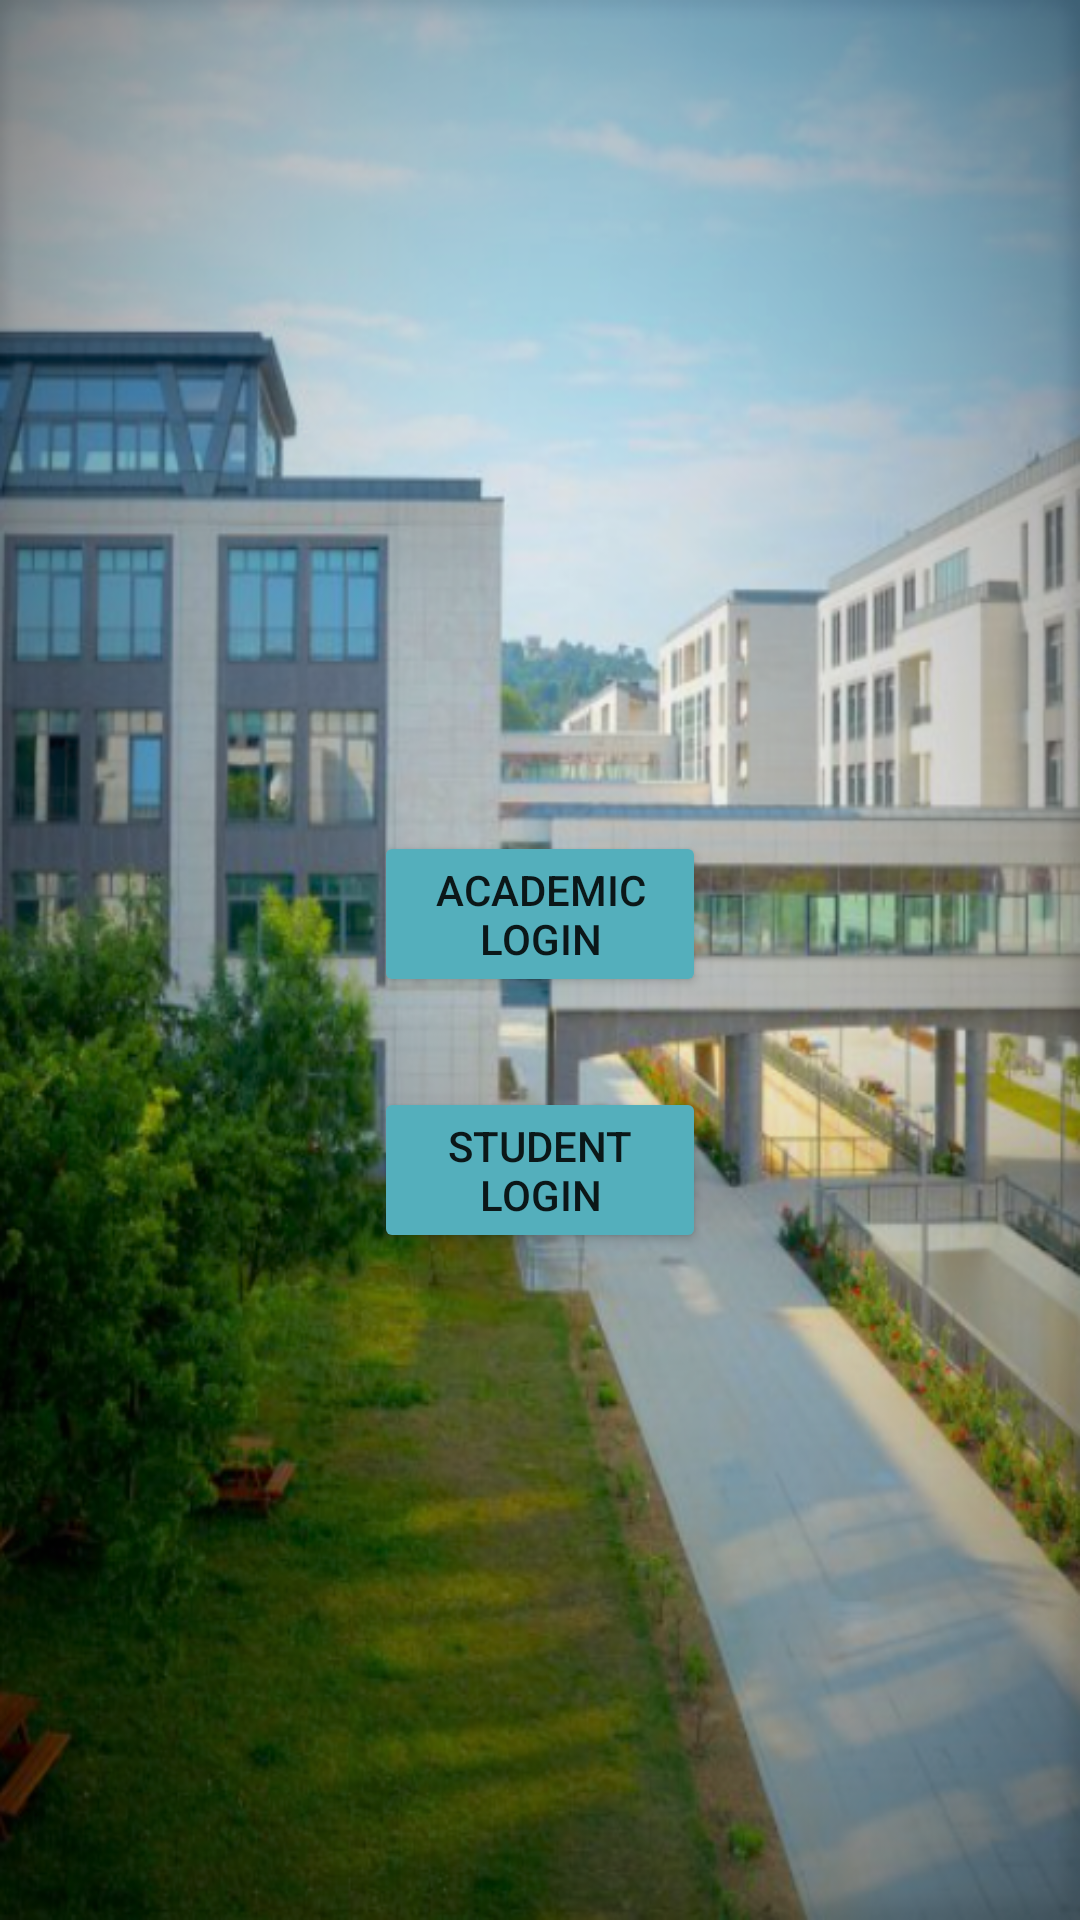

Layout XML and referenced resources for this Android screen:
<!-- AndroidManifest.xml: application theme Theme.Terminsystem1 -->
<!-- res/layout/activity_main.xml -->
<?xml version="1.0" encoding="utf-8"?>
<RelativeLayout

    android:id="@+id/activityLogin"
     android:layout_height="match_parent"
    android:layout_width="match_parent"
    xmlns:android="http://schemas.android.com/apk/res/android"
    android:paddingBottom="@dimen/activity_vertical_margin"
    android:paddingLeft="@dimen/activity_horizontal_margin"
    android:paddingRight="@dimen/activity_horizontal_margin"
    android:paddingTop="@dimen/activity_vertical_margin"
    android:background="@drawable/tau"
    tools:context=".MainActivity"

    xmlns:tools="http://schemas.android.com/tools"

    >

    <LinearLayout
        android:layout_width="match_parent"
        android:layout_height="match_parent"
        android:paddingTop="25dp"
        android:orientation="vertical"
        android:gravity="center">


        <Button
            android:id="@+id/academicLoginButton"
            android:layout_width="wrap_content"
            android:layout_height="wrap_content"
            android:layout_marginTop="30dp"
            android:onClick="academicLogin"
            android:text="@string/academic_login"
            android:translationX="250dp"
            android:layout_marginRight="250dp"
            android:backgroundTint="#54AFBC"
            />

        <Button
            android:id="@+id/studentLoginButton"
            android:layout_width="wrap_content"
            android:layout_height="wrap_content"
            android:layout_marginTop="30dp"
            android:onClick="studentLogin"
            android:text="@string/student_login"
            android:layout_marginRight="250dp"
            android:backgroundTint="#54AFBC"

            android:translationX="250dp" />


    </LinearLayout>




</RelativeLayout>
<!-- resources referenced by this layout -->
<resources>
  <!-- drawable tau: png bitmap (drawable, 573011 bytes) -->
  <string name="academic_login">academic login</string>
  <string name="student_login">student login</string>
  <style name="Theme.Terminsystem1" parent="Theme.MaterialComponents.DayNight.DarkActionBar">
          
          <item name="colorPrimary">@color/purple_500</item>
          <item name="colorPrimaryVariant">@color/purple_700</item>
          <item name="colorOnPrimary">@color/white</item>
          
          <item name="colorSecondary">@color/teal_200</item>
          <item name="colorSecondaryVariant">@color/teal_700</item>
          <item name="colorOnSecondary">@color/black</item>
          
          <item name="android:statusBarColor" tools:targetApi="l">?attr/colorPrimaryVariant</item>
          
      </style>
  <!-- not gathered from this repository: default colours our renderer supplied (Android Studio template values) -->
  <color name="purple_500">#FF6200EE</color>
  <color name="purple_700">#FF3700B3</color>
  <color name="teal_200">#FF03DAC5</color>
  <color name="teal_700">#FF018786</color>
  <color name="black">#FF000000</color>
  <color name="white">#FFFFFFFF</color>
</resources>
